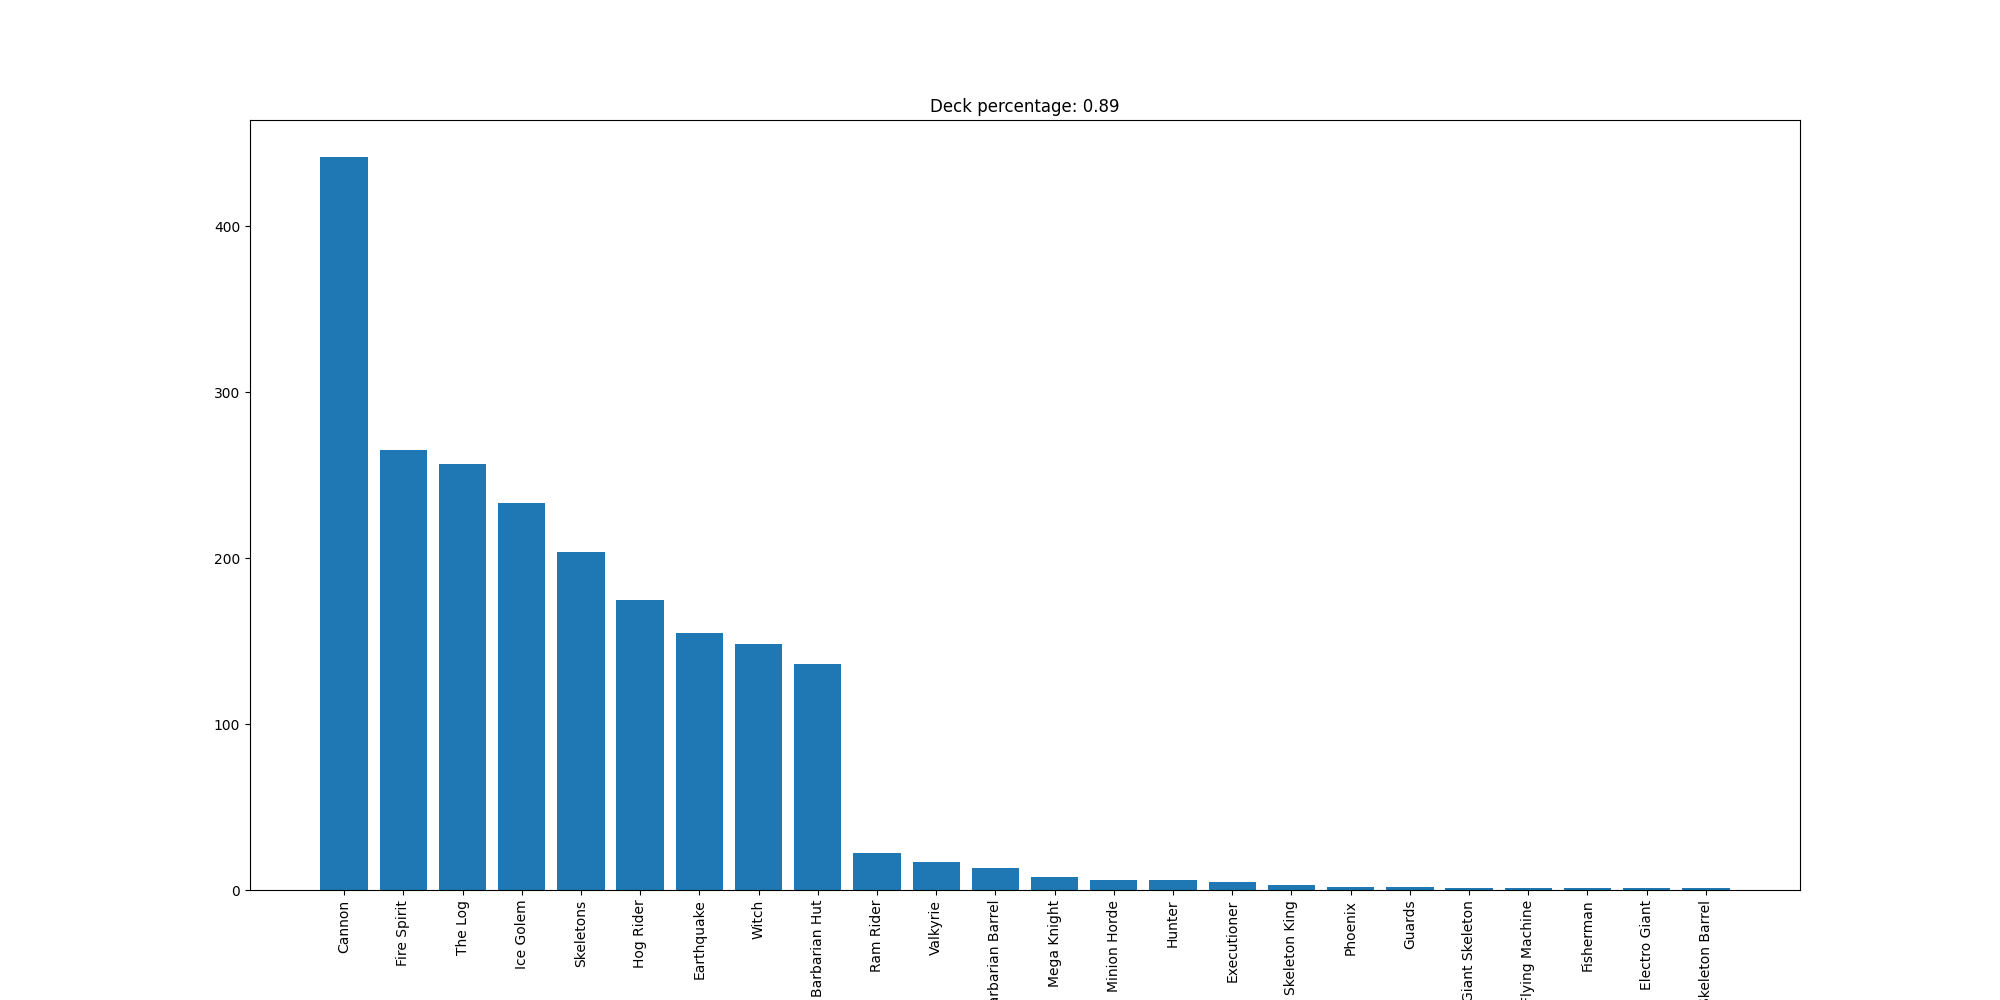

The data file committed next to this chart (first rows):
Cannon, 442
Fire Spirit, 265
The Log, 257
Ice Golem, 233
Skeletons, 204
Hog Rider, 175
Earthquake, 155
Witch, 148
Barbarian Hut, 136
Ram Rider, 22
Valkyrie, 17
Barbarian Barrel, 13
Mega Knight, 8
Minion Horde, 6
Hunter, 6
Executioner, 5
Skeleton King, 3
Phoenix, 2
Guards, 2
Giant Skeleton, 1
Flying Machine, 1
Fisherman, 1
Electro Giant, 1
Skeleton Barrel, 1
